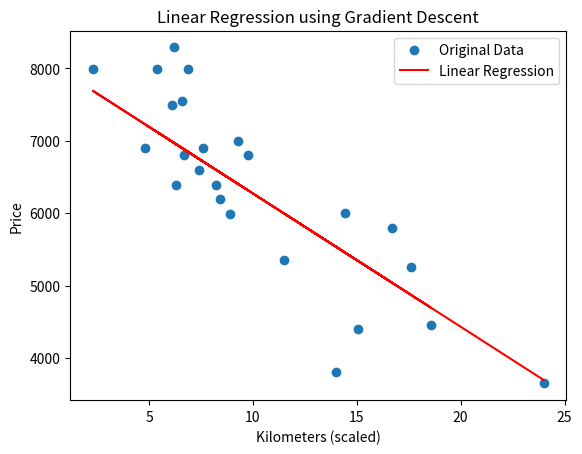

The matplotlib source for this figure:
import pandas as pd
import numpy as np
import matplotlib.pyplot as plt

# Load the dataset
data = {
    'km': [240000, 139800, 150500, 185530, 176000, 114800, 166800, 89000, 144500, 84000,
           82029, 63060, 74000, 97500, 67000, 76025, 48235, 93000, 60949, 65674,
           54000, 68500, 22899, 61789],
    'price': [3650, 3800, 4400, 4450, 5250, 5350, 5800, 5990, 5999, 6200,
              6390, 6390, 6600, 6800, 6800, 6900, 6900, 6990, 7490, 7555,
              7990, 7990, 7990, 8290]
}

df = pd.DataFrame(data)

# Feature scaling
df['km'] = df['km'] / 10000  # Feature scaling to make convergence faster

# Add a bias term (x0) to the features
df.insert(0, 'bias', 1)

# Initialize theta parameters
theta = np.zeros(2)

# Hyperparameters
alpha = 0.01
iterations = 1500

# Gradient Descent function
def gradient_descent(X, y, theta, alpha, iterations):
    m = len(y)
    for _ in range(iterations):
        error = X @ theta - y
        gradient = X.T @ error / m
        theta -= alpha * gradient
    return theta

# Separate features and target
X = df[['bias', 'km']].values
y = df['price'].values

# Run gradient descent
theta = gradient_descent(X, y, theta, alpha, iterations)

# Display the learned parameters
print(f'Learned parameters: theta0 = {theta[0]}, theta1 = {theta[1]}')

# Plot the data and the linear regression line
plt.scatter(df['km'], df['price'], label='Original Data')
plt.plot(df['km'], X @ theta, color='red', label='Linear Regression')
plt.xlabel('Kilometers (scaled)')
plt.ylabel('Price')
plt.title('Linear Regression using Gradient Descent')
plt.legend()
plt.show()
